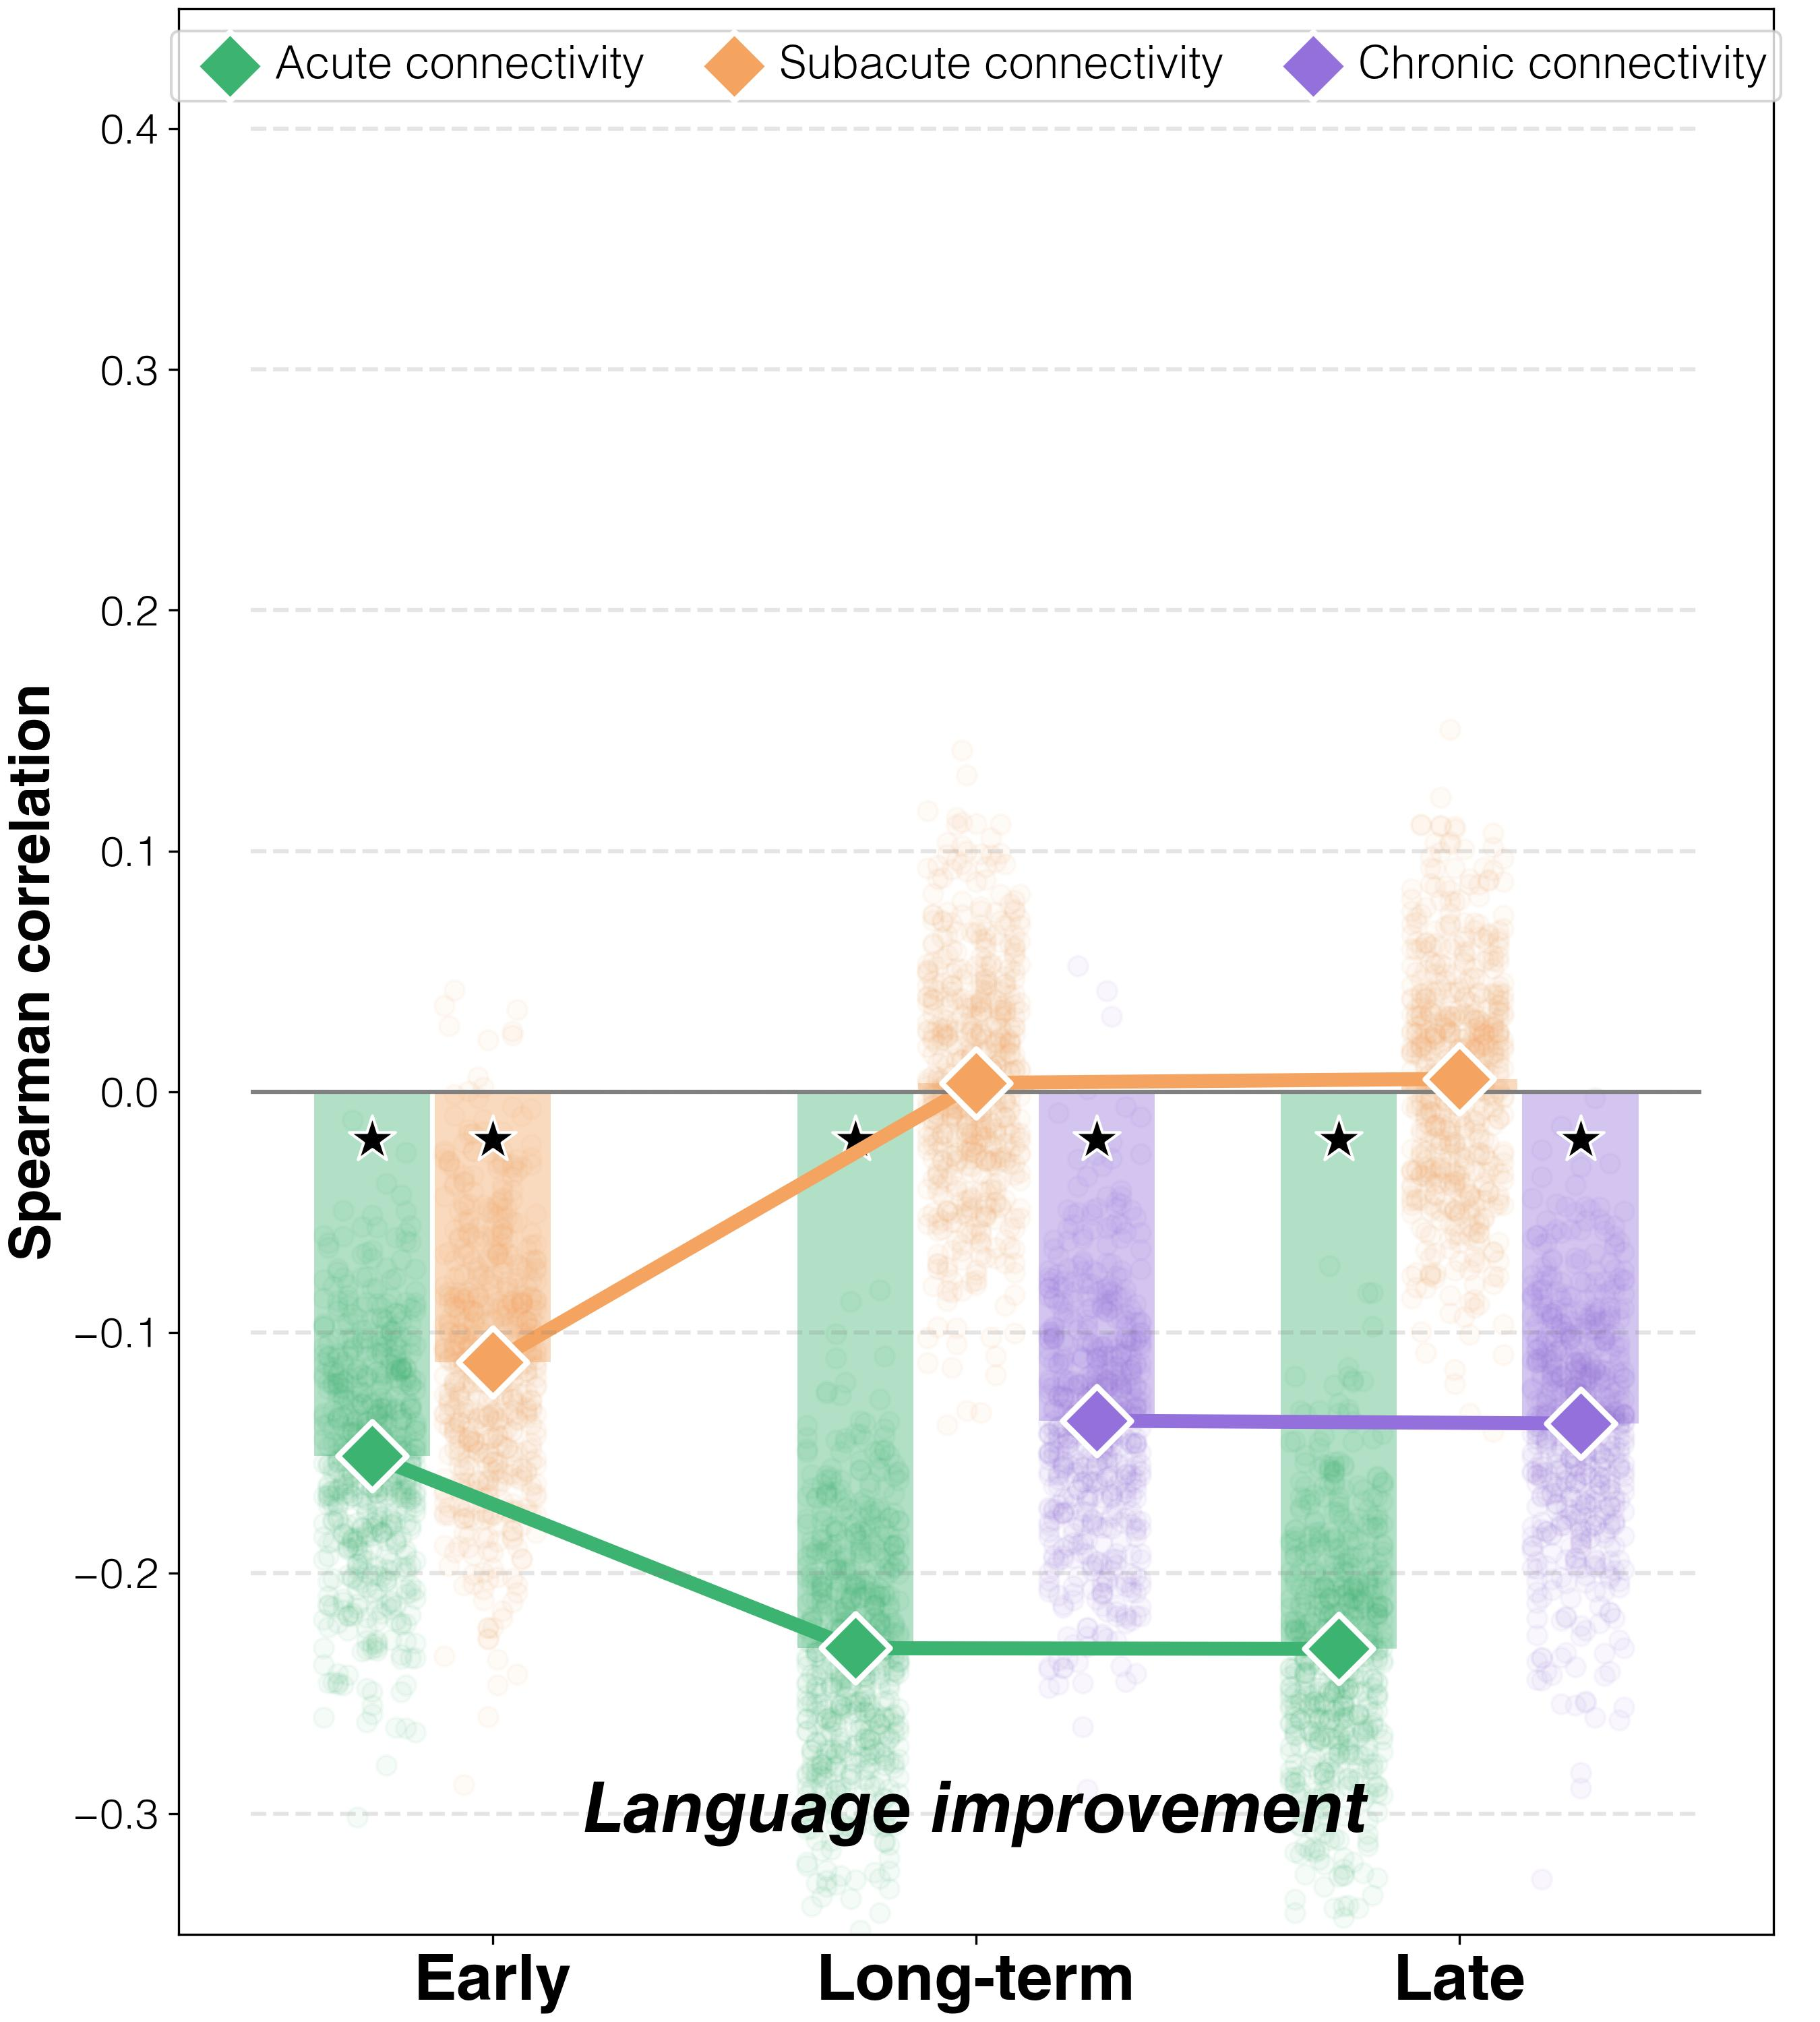

The data file committed next to this chart (first rows):
target	predictor	average_spearman_rho	95%_CI	FDR_p	raw_p
improvements T2-T1	connectivity T1	-0.1513	(-0.18119, -0.06252)	0.00333	0.00167
improvements T3-T1	connectivity T1	-0.2312	(-0.26581, -0.14205)	0.00333	0.00167
improvements T3-T2	connectivity T1	-0.2314	(-0.26398, -0.13354)	0.00333	0.00167
improvements T2-T1	connectivity T2	-0.1124	(-0.14774, -0.01023)	0.04452	0.03339
improvements T3-T1	connectivity T2	0.00364	(-0.02619, 0.09809)	0.9549	0.9549
improvements T3-T2	connectivity T2	0.00536	(-0.03102, 0.09767)	0.9549	0.8548
improvements T3-T1	connectivity T3	-0.1367	(-0.16886, -0.04088)	0.02137	0.01336
improvements T3-T2	connectivity T3	-0.1378	(-0.16763, -0.05285)	0.00333	0.00167
